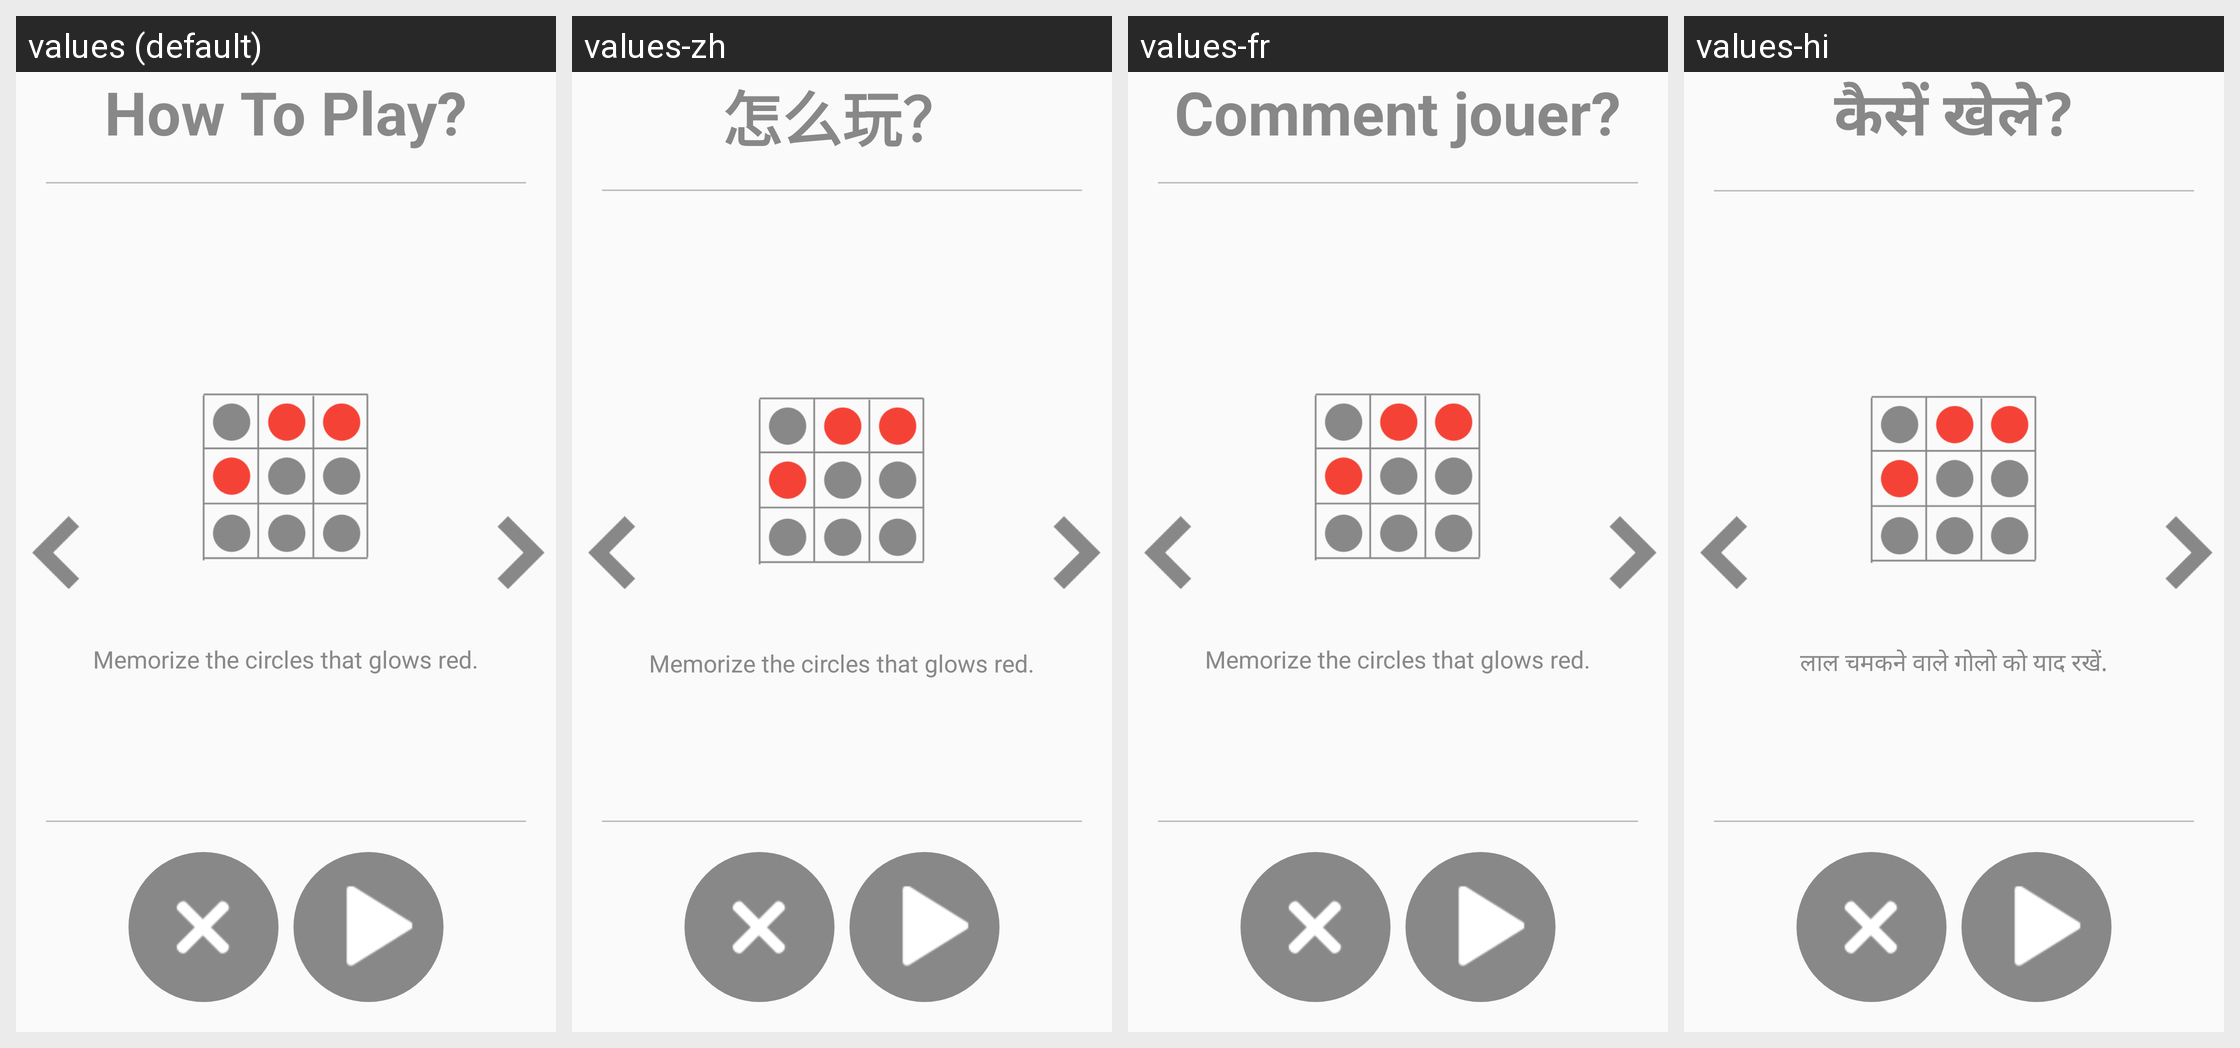

Translations of the strings shown on this Android screen, per locale in the grid:
Android screen res/layout/activity_how_to_play_memorymatrix.xml rendered under 4 locales, left to right: values (default), values-zh, values-fr, values-hi. Device: Nexus 5 (rendered at 1080×1920; each locale shown at half size, 540×960, under a caption strip naming it); theme AppTheme.
Other locales in the repository, not shown: values-ar, values-de, values-es, values-it, values-ja, values-ko, values-pt, values-ru, values-tr.
Strings drawn on this screen, with the default value and each locale's value (text and hints the layout hard-codes, and strings that could not be matched under every locale, appear in the picture but are not listed):

how_to_play
  values: How To Play?
  values-zh: 怎么玩？
  values-fr: Comment jouer?
  values-hi: कैसें खेले?

how_to_play_memory_matrix1
  values: Memorize the circles that glows red.
  values-zh: Memorize the circles that glows red.
  values-fr: Memorize the circles that glows red.  [not translated; the default value is used]
  values-hi: लाल चमकने वाले गोलो को याद रखें.
